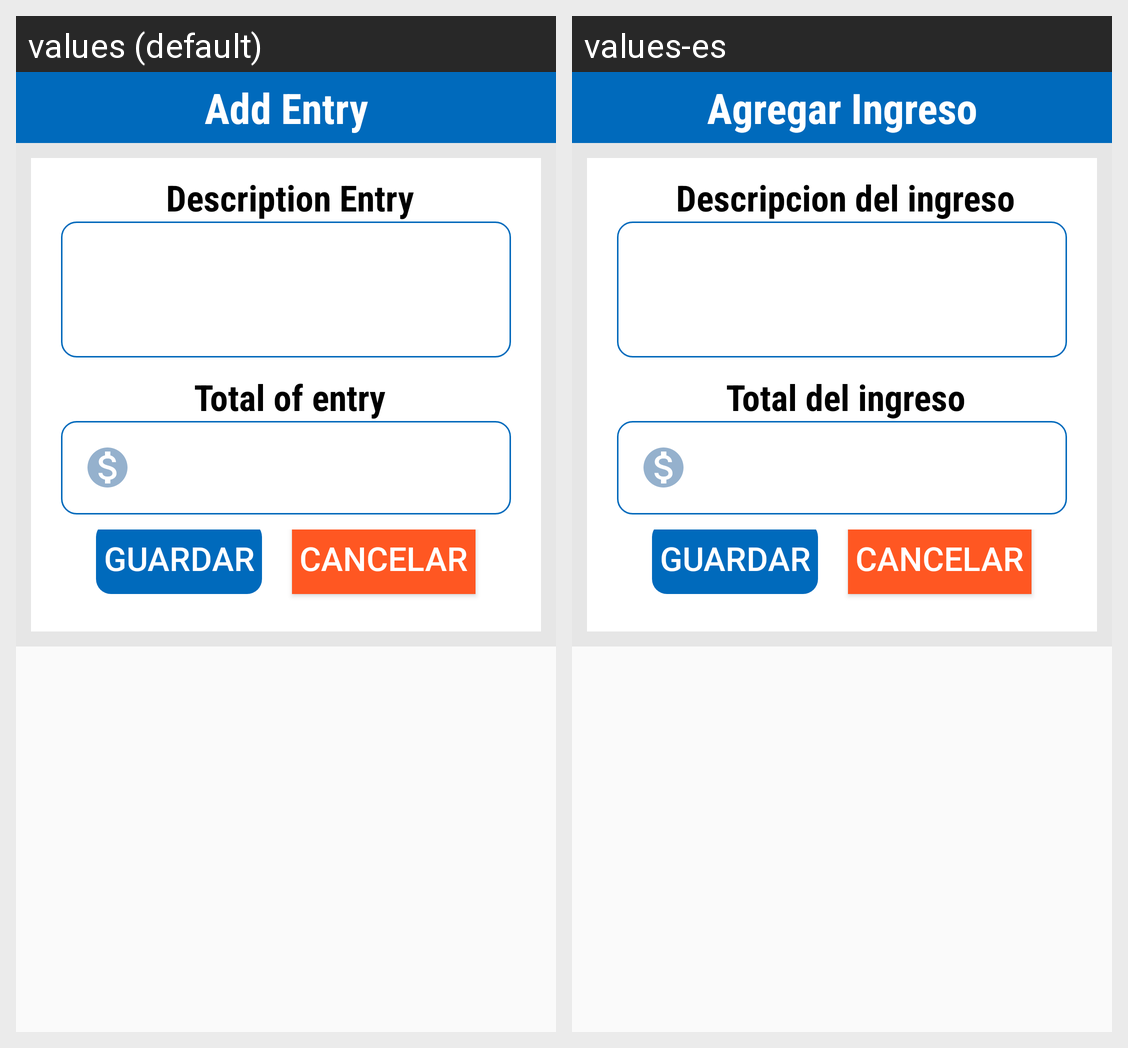

The same Android screen rendered under two of its app's locales, left to right. List the strings drawn on it with the default value and each locale's translation.
Android screen res/layout/dialog_add_entry.xml rendered under 2 locales, left to right: values (default), values-es. Device: Nexus 5 (rendered at 1080×1920; each locale shown at half size, 540×960, under a caption strip naming it); theme AppTheme.
Strings drawn on this screen, with the default value and each locale's value (text and hints the layout hard-codes, and strings that could not be matched under every locale, appear in the picture but are not listed):

add_entry
  values: Add Entry
  values-es: Agregar Ingreso

descrip_entry
  values: Description Entry
  values-es: Descripcion del ingreso

total_to_entry
  values: Total of entry
  values-es: Total del ingreso

save
  values: Guardar
  values-es: Guardar

cancel
  values: Cancelar
  values-es: Cancelar
